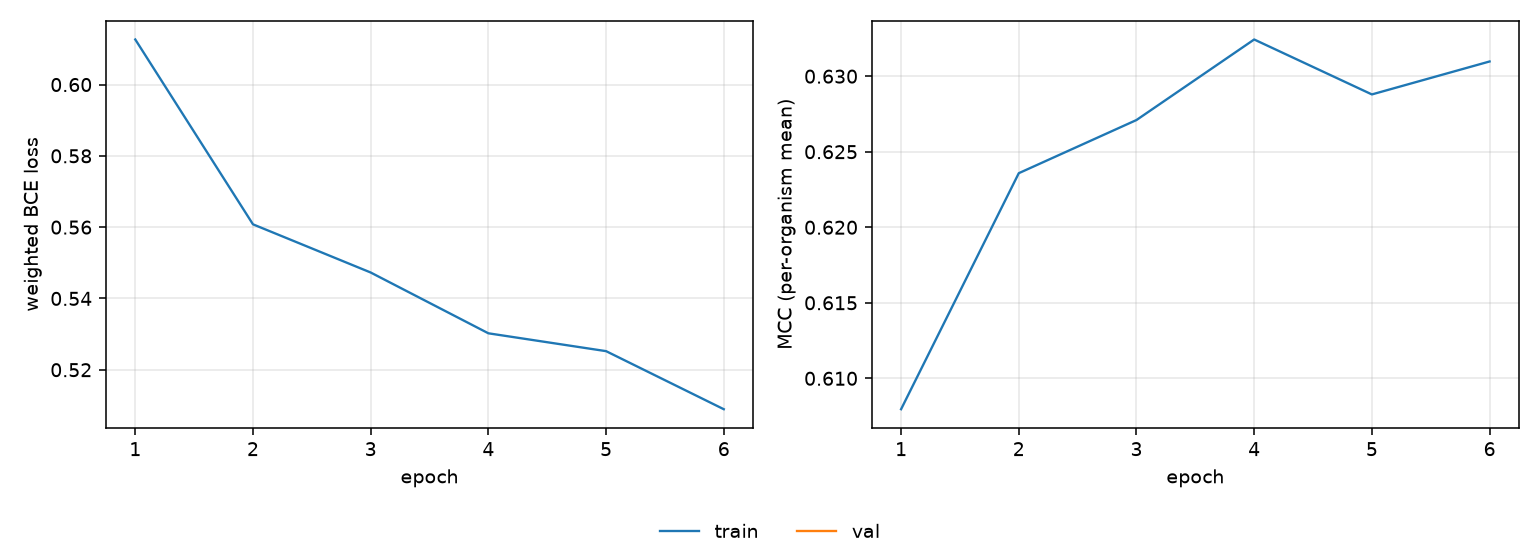

Data behind this chart, as committed beside it:
epoch, tr_loss, tr_mcc
1, 0.6126, 0.608
2, 0.5608, 0.6236
3, 0.5473, 0.6271
4, 0.5302, 0.6324
5, 0.5252, 0.6288
6, 0.5089, 0.631
